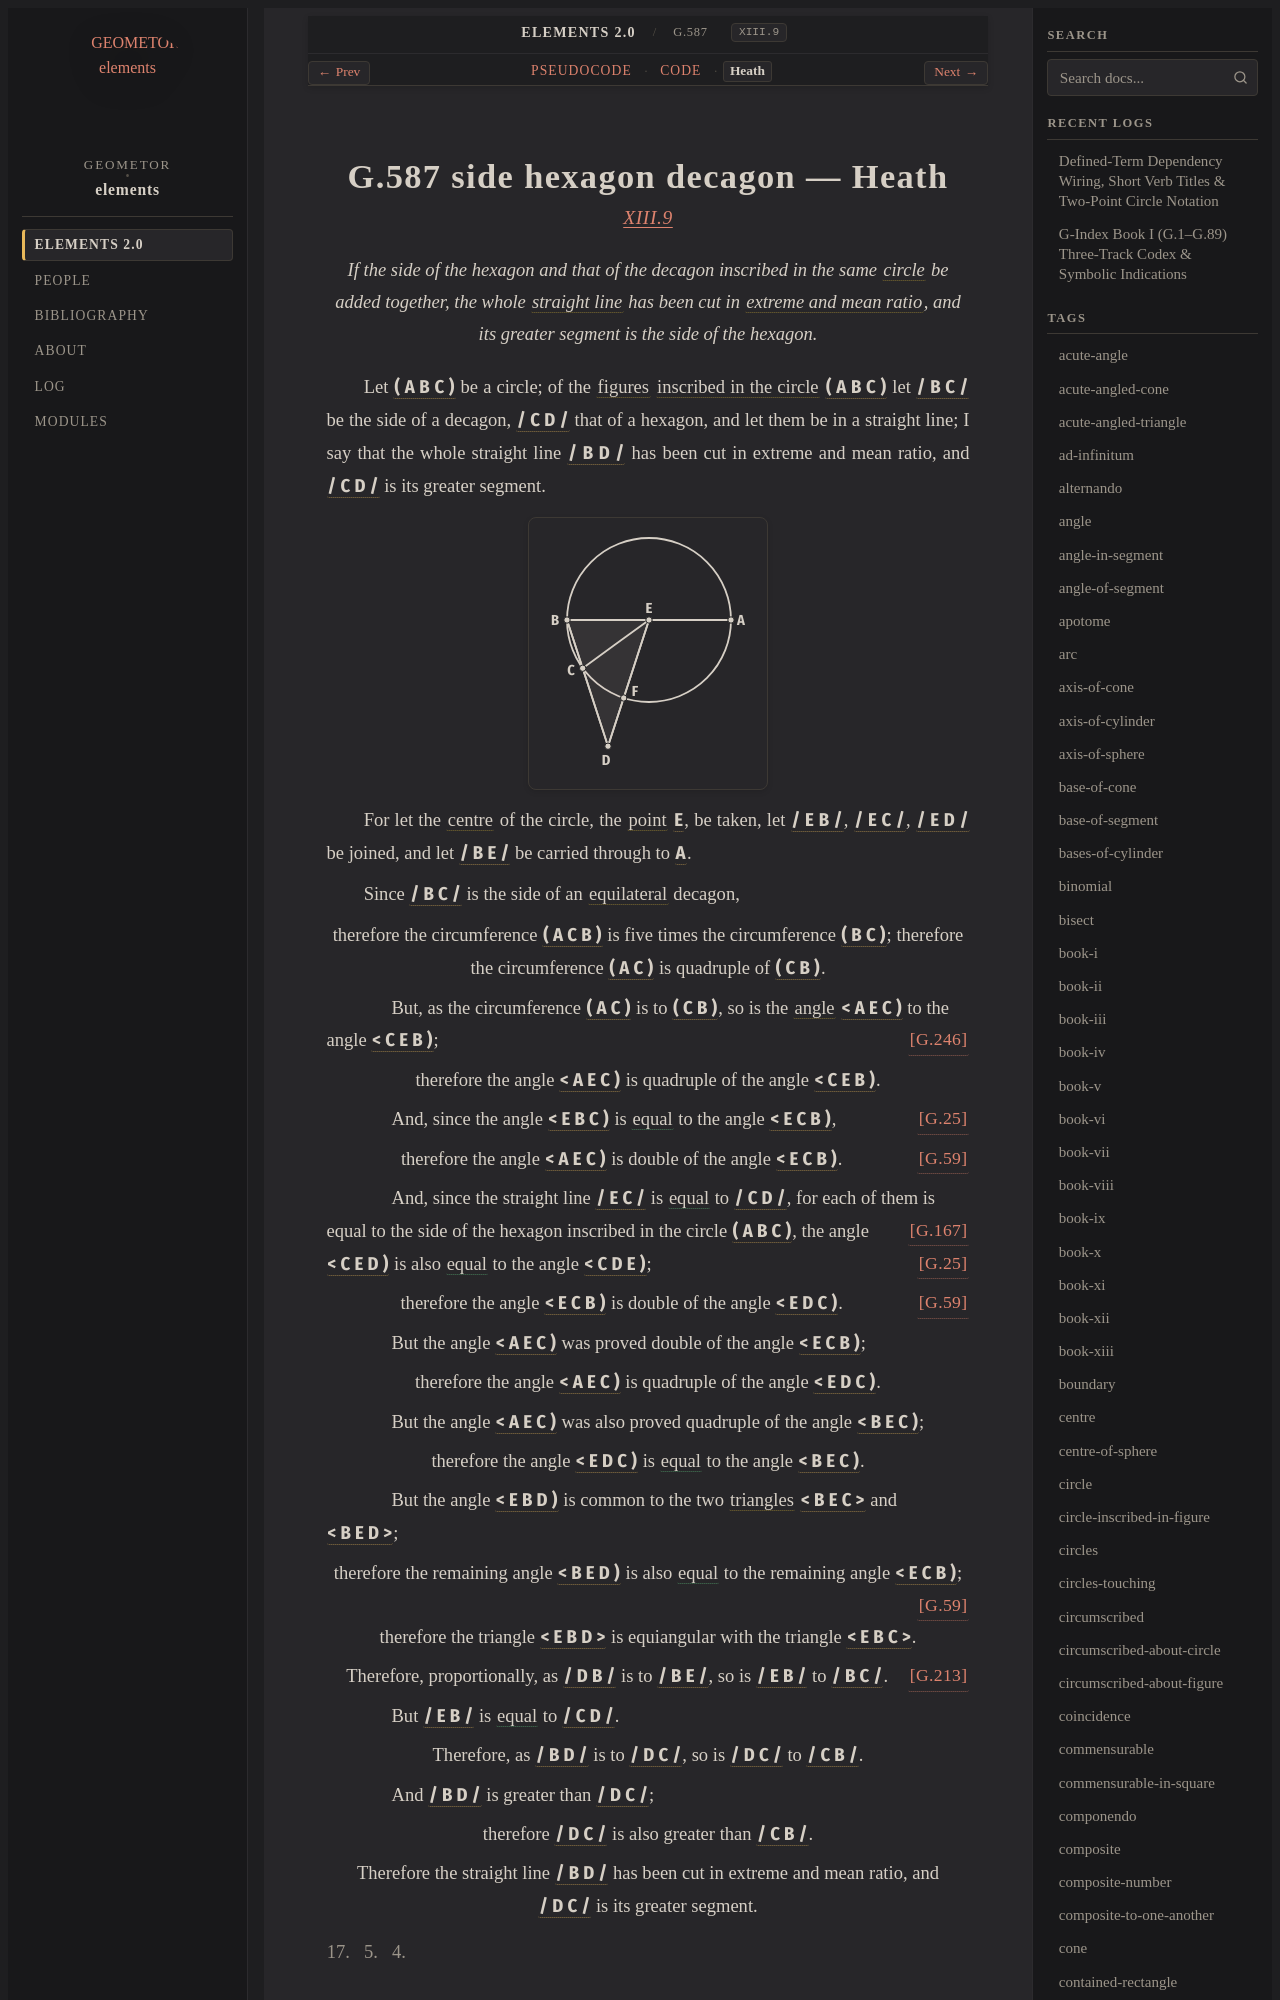

repository: geometor/elements · page: elements2/G.587/heath.html · generator: sphinx

:canonical_id: G.587
:original_id: XIII.9
:title: G.587 side hexagon decagon
:volume: III
:book: XIII
:type: prop

G.587 side hexagon decagon — Heath
==================================

.. rubric:: `XIII.9 <https://geometor.github.io/euclid/heath/volume_III/book_xiii/propositions/09/>`_

.. enunciation::

   If the side of the hexagon and that of the decagon inscribed in the same :term:`circle <G.10>` be added together, the whole :term:`straight line <G.4>` has been cut in :term:`extreme and mean ratio <G.242>`, and its greater segment is the side of the hexagon.

Let :g:`( A B C ) <g1:( A B C )>` be a circle; of the :term:`figures <G.9>` :term:`inscribed in the circle <G.148>` :g:`( A B C ) <g1:( A B C )>` let :g:`/ B C / <g1:/ B C />` be the side of a decagon, :g:`/ C D / <g1:/ C D />` that of a hexagon, and let them be in a straight line; I say that the whole straight line :g:`/ B D / <g1:/ B D />` has been cut in extreme and mean ratio, and :g:`/ C D / <g1:/ C D />` is its greater segment.

.. picture:: g1.svg
   :alt: Proposition 9

For let the :term:`centre <G.11>` of the circle, the :term:`point <G.1>` :g:`E <g1:E>`, be taken, let :g:`/ E B / <g1:/ E B />`, :g:`/ E C / <g1:/ E C />`, :g:`/ E D / <g1:/ E D />` be joined, and let :g:`/ B E / <g1:/ B E />` be carried through to :g:`A <g1:A>`.

Since :g:`/ B C / <g1:/ B C />` is the side of an :term:`equilateral <G.13>` decagon,

.. assertion::

   therefore the circumference :g:`( A C B ) <g1:( A C B )>` is five times the circumference :g:`( B C ) <g1:( B C )>`; therefore the circumference :g:`( A C ) <g1:( A C )>` is quadruple of :g:`( C B ) <g1:( C B )>`.

.. subclause::

   But, as the circumference :g:`( A C ) <g1:( A C )>` is to :g:`( C B ) <g1:( C B )>`, so is the :term:`angle <G.22>` :g:`< A E C ) <g1:< A E C )>` to the angle :g:`< C E B ) <g1:< C E B )>`; :just:`[G.246] <G.246>`

.. assertion::

   therefore the angle :g:`< A E C ) <g1:< A E C )>` is quadruple of the angle :g:`< C E B ) <g1:< C E B )>`.

.. subclause:: [G.25] <G.25>

   And, since the angle :g:`< E B C ) <g1:< E B C )>` is :eq:`equal <g1:< E B C ) = g1:< E C B )>` to the angle :g:`< E C B ) <g1:< E C B )>`,

.. assertion:: [G.59] <G.59>

   therefore the angle :g:`< A E C ) <g1:< A E C )>` is double of the angle :g:`< E C B ) <g1:< E C B )>`.

.. subclause::

   And, since the straight line :g:`/ E C / <g1:/ E C />` is :eq:`equal <g1:/ E C / = g1:/ C D />` to :g:`/ C D / <g1:/ C D />`, for each of them is equal to the side of the hexagon inscribed in the circle :g:`( A B C ) <g1:( A B C )>`, :just:`[G.167] <G.167>` the angle :g:`< C E D ) <g1:< C E D )>` is also :eq:`equal <g1:< C E D ) = g1:< C D E )>` to the angle :g:`< C D E ) <g1:< C D E )>`; :just:`[G.25] <G.25>`

.. assertion:: [G.59] <G.59>

   therefore the angle :g:`< E C B ) <g1:< E C B )>` is double of the angle :g:`< E D C ) <g1:< E D C )>`.

.. subclause::

   But the angle :g:`< A E C ) <g1:< A E C )>` was proved double of the angle :g:`< E C B ) <g1:< E C B )>`;

.. assertion::

   therefore the angle :g:`< A E C ) <g1:< A E C )>` is quadruple of the angle :g:`< E D C ) <g1:< E D C )>`.

.. subclause::

   But the angle :g:`< A E C ) <g1:< A E C )>` was also proved quadruple of the angle :g:`< B E C ) <g1:< B E C )>`;

.. assertion::

   therefore the angle :g:`< E D C ) <g1:< E D C )>` is :eq:`equal <g1:< E D C ) = g1:< B E C )>` to the angle :g:`< B E C ) <g1:< B E C )>`.

.. subclause::

   But the angle :g:`< E B D ) <g1:< E B D )>` is common to the two :term:`triangles <G.12>` :g:`< B E C > <g1:< B E C >>` and :g:`< B E D > <g1:< B E D >>`;

.. assertion::

   therefore the remaining angle :g:`< B E D ) <g1:< B E D )>` is also :eq:`equal <g1:< B E D ) = g1:< E C B )>` to the remaining angle :g:`< E C B ) <g1:< E C B )>`; :just:`[G.59] <G.59>`

.. assertion::

   therefore the triangle :g:`< E B D > <g1:< E B D >>` is equiangular with the triangle :g:`< E B C > <g1:< E B C >>`.

.. assertion::

   Therefore, proportionally, as :g:`/ D B / <g1:/ D B />` is to :g:`/ B E / <g1:/ B E />`, so is :g:`/ E B / <g1:/ E B />` to :g:`/ B C / <g1:/ B C />`. :just:`[G.213] <G.213>`

.. subclause::

   But :g:`/ E B / <g1:/ E B />` is :eq:`equal <g1:/ E B / = g1:/ C D />` to :g:`/ C D / <g1:/ C D />`.

.. assertion::

   Therefore, as :g:`/ B D / <g1:/ B D />` is to :g:`/ D C / <g1:/ D C />`, so is :g:`/ D C / <g1:/ D C />` to :g:`/ C B / <g1:/ C B />`.

.. subclause::

   And :g:`/ B D / <g1:/ B D />` is greater than :g:`/ D C / <g1:/ D C />`;

.. assertion::

   therefore :g:`/ D C / <g1:/ D C />` is also greater than :g:`/ C B / <g1:/ C B />`.

.. assertion::
